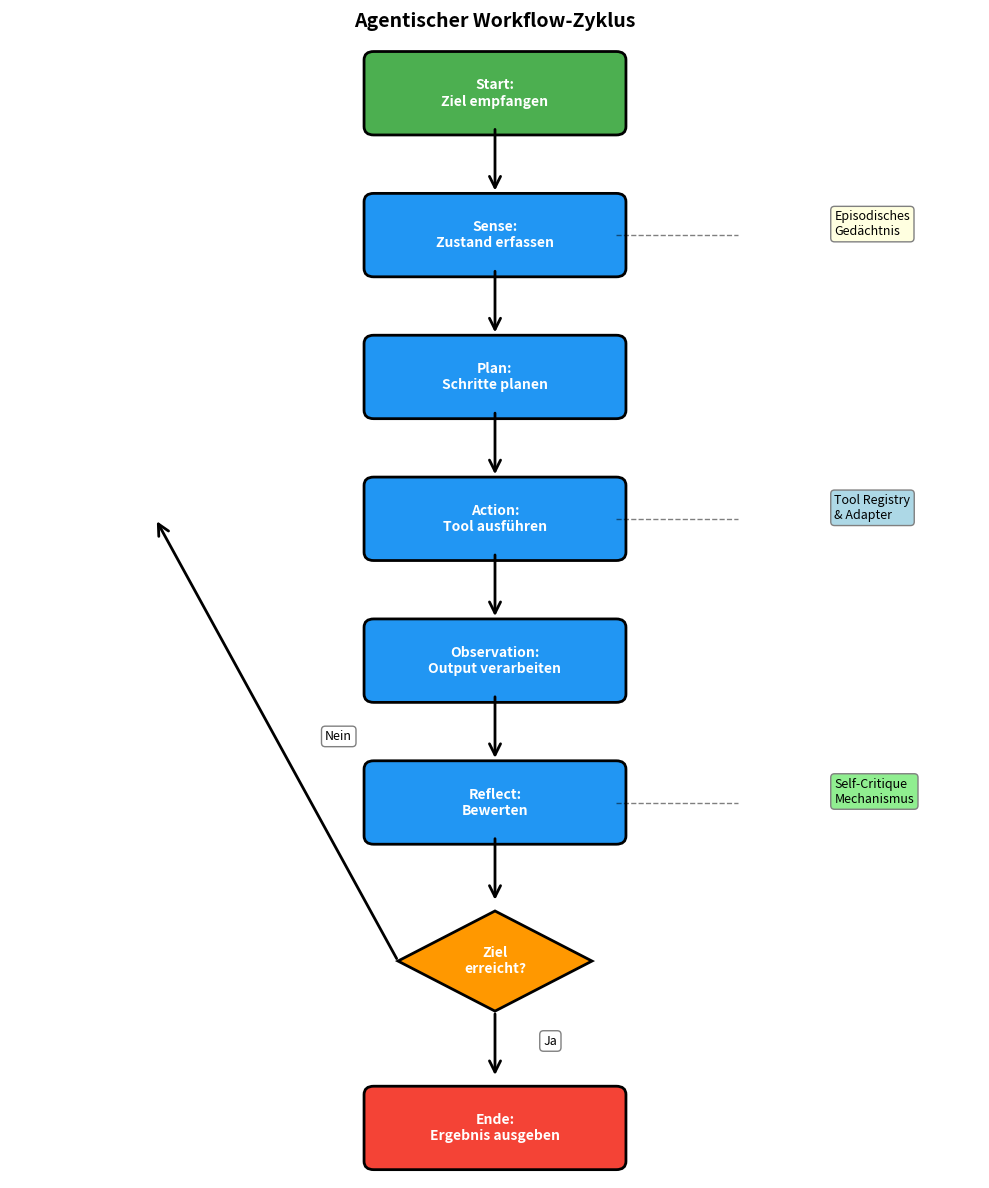

Reproduce this figure in Python. (Note: this script raises an exception after producing the figure.)
#!/usr/bin/env python3
"""
Erstellt ein Workflow-Diagramm für agentische Systeme.
"""

import matplotlib.pyplot as plt
import matplotlib.patches as patches
from matplotlib.patches import FancyBboxPatch, FancyArrowPatch

# Figure erstellen
fig, ax = plt.subplots(1, 1, figsize=(10, 12))
ax.set_xlim(0, 10)
ax.set_ylim(0, 14)
ax.axis('off')

# Farben
color_start = '#4CAF50'
color_process = '#2196F3'
color_decision = '#FF9800'
color_end = '#F44336'

def draw_box(ax, x, y, w, h, text, color, style='round'):
    """Zeichnet eine Box mit Text."""
    if style == 'round':
        box = FancyBboxPatch((x-w/2, y-h/2), w, h,
                             boxstyle="round,pad=0.1",
                             facecolor=color, edgecolor='black',
                             linewidth=2)
    elif style == 'diamond':
        # Raute für Entscheidungen
        points = [(x, y+h/2), (x+w/2, y), (x, y-h/2), (x-w/2, y)]
        box = patches.Polygon(points, facecolor=color,
                            edgecolor='black', linewidth=2)
    ax.add_patch(box)
    ax.text(x, y, text, ha='center', va='center',
           fontsize=10, weight='bold', color='white',
           wrap=True)

def draw_arrow(ax, x1, y1, x2, y2, label=''):
    """Zeichnet einen Pfeil."""
    arrow = FancyArrowPatch((x1, y1), (x2, y2),
                           arrowstyle='->', mutation_scale=20,
                           linewidth=2, color='black')
    ax.add_patch(arrow)
    if label:
        mid_x, mid_y = (x1+x2)/2, (y1+y2)/2
        ax.text(mid_x+0.5, mid_y, label, fontsize=9,
               bbox=dict(boxstyle='round', facecolor='white',
                        edgecolor='gray'))

# Workflow-Schritte
draw_box(ax, 5, 13, 2.5, 0.8, 'Start:\nZiel empfangen', color_start)
draw_arrow(ax, 5, 12.6, 5, 11.8)

draw_box(ax, 5, 11.3, 2.5, 0.8, 'Sense:\nZustand erfassen', color_process)
draw_arrow(ax, 5, 10.9, 5, 10.1)

draw_box(ax, 5, 9.6, 2.5, 0.8, 'Plan:\nSchritte planen', color_process)
draw_arrow(ax, 5, 9.2, 5, 8.4)

draw_box(ax, 5, 7.9, 2.5, 0.8, 'Action:\nTool ausführen', color_process)
draw_arrow(ax, 5, 7.5, 5, 6.7)

draw_box(ax, 5, 6.2, 2.5, 0.8, 'Observation:\nOutput verarbeiten', color_process)
draw_arrow(ax, 5, 5.8, 5, 5.0)

draw_box(ax, 5, 4.5, 2.5, 0.8, 'Reflect:\nBewerten', color_process)
draw_arrow(ax, 5, 4.1, 5, 3.3)

# Entscheidung
draw_box(ax, 5, 2.6, 2, 1.2, 'Ziel\nerreicht?', color_decision, style='diamond')

# Pfade
draw_arrow(ax, 4.0, 2.6, 1.5, 7.9, 'Nein')  # Zurück zu Action
draw_arrow(ax, 5, 2.0, 5, 1.2, 'Ja')

draw_box(ax, 5, 0.6, 2.5, 0.8, 'Ende:\nErgebnis ausgeben', color_end)

# Seitennotizen
ax.text(8.5, 11.3, 'Episodisches\nGedächtnis', fontsize=9,
       bbox=dict(boxstyle='round', facecolor='lightyellow',
                edgecolor='gray'))
ax.text(8.5, 7.9, 'Tool Registry\n& Adapter', fontsize=9,
       bbox=dict(boxstyle='round', facecolor='lightblue',
                edgecolor='gray'))
ax.text(8.5, 4.5, 'Self-Critique\nMechanismus', fontsize=9,
       bbox=dict(boxstyle='round', facecolor='lightgreen',
                edgecolor='gray'))

# Pfeile zu Notizen
ax.plot([6.25, 7.5], [11.3, 11.3], 'k--', linewidth=1, alpha=0.5)
ax.plot([6.25, 7.5], [7.9, 7.9], 'k--', linewidth=1, alpha=0.5)
ax.plot([6.25, 7.5], [4.5, 4.5], 'k--', linewidth=1, alpha=0.5)

# Titel
ax.text(5, 13.8, 'Agentischer Workflow-Zyklus', ha='center',
       fontsize=14, weight='bold')

plt.tight_layout()
plt.savefig('/Users/<user>/thesis-template/images/agent-workflow.png',
           dpi=300, bbox_inches='tight', facecolor='white')
print("Workflow-Diagramm erstellt: agent-workflow.png")
